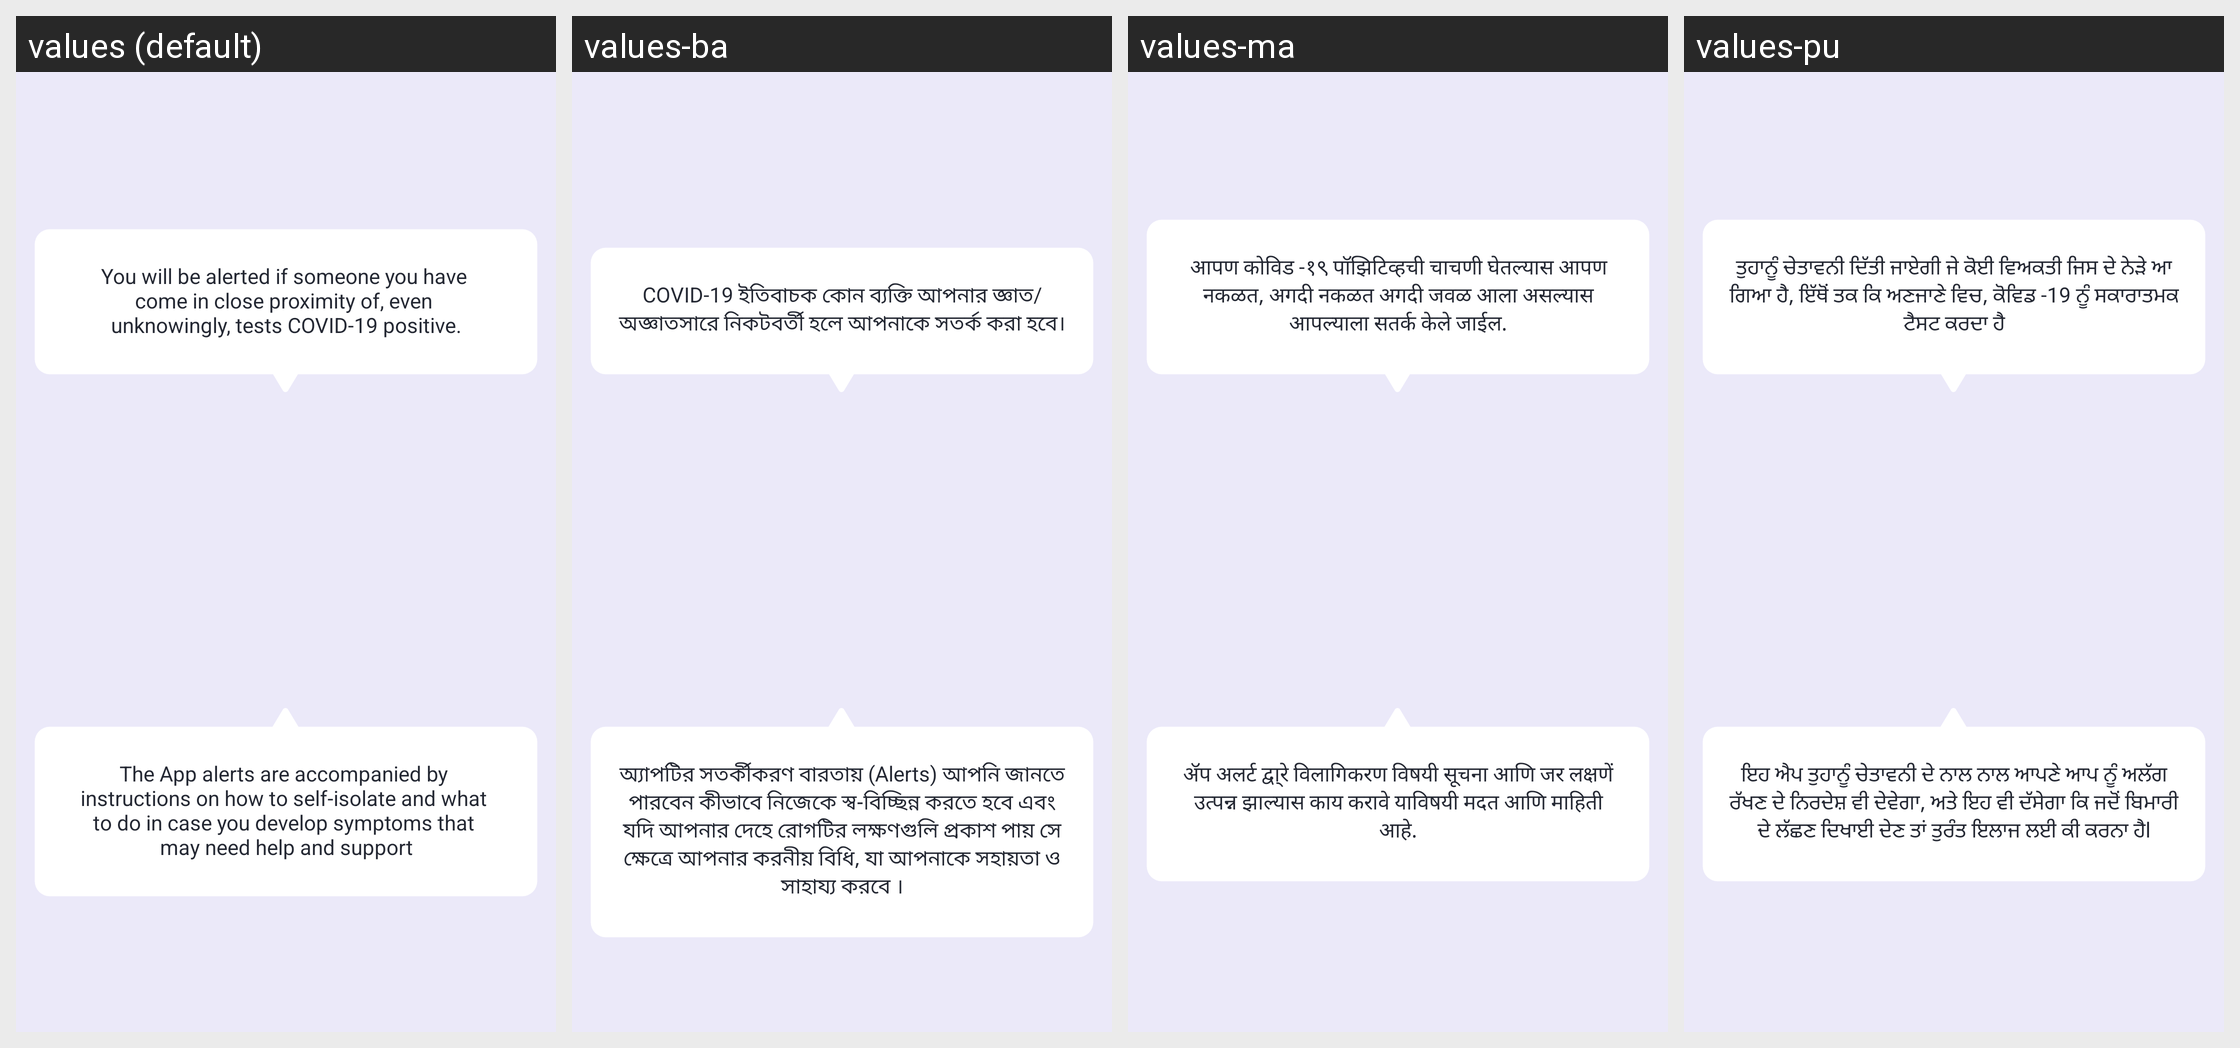

The same Android screen rendered under several of its app's locales, left to right. List the strings drawn on it with the default value and each locale's translation.
Android screen res/layout/fragment_third_on_board_intro.xml rendered under 4 locales, left to right: values (default), values-ba, values-ma, values-pu. Device: Nexus 5 (rendered at 1080×1920; each locale shown at half size, 540×960, under a caption strip naming it); theme AppTheme.
Other locales in the repository, not shown: values-ar, values-as, values-ca, values-cs, values-da, values-de, values-el, values-es, values-eu, values-fi, values-fr, values-gu, values-hi, values-hu, values-it, values-iw, values-ja, values-ka, values-ko, values-mal, values-nl, values-od, values-pl, values-ro, values-ru, values-sk, values-sv, values-ta, values-te, values-th, values-tr, values-zh-rCN, values-zh-rHK, values-zh-rTW.
Strings drawn on this screen, with the default value and each locale's value (text and hints the layout hard-codes, and strings that could not be matched under every locale, appear in the picture but are not listed):

you_will_be_alerted_if
  values: You will be alerted if someone you have 
      come in close proximity of, even 
      unknowingly, tests COVID-19 positive.
  values-ba: COVID-19 ইতিবাচক কোন ব্যক্তি আপনার জ্ঞাত/অজ্ঞাতসারে নিকটবর্তী হলে আপনাকে সতর্ক করা হবে।
  values-ma: आपण कोविड -१९ पॉझिटिव्हची चाचणी घेतल्यास आपण नकळत, अगदी नकळत अगदी जवळ आला असल्यास आपल्याला सतर्क केले जाईल.
  values-pu: ਤੁਹਾਨੂੰ ਚੇਤਾਵਨੀ ਦਿੱਤੀ ਜਾਏਗੀ ਜੇ ਕੋਈ ਵਿਅਕਤੀ ਜਿਸ ਦੇ ਨੇੜੇ ਆ ਗਿਆ ਹੈ, ਇੱਥੋਂ ਤਕ ਕਿ ਅਣਜਾਣੇ ਵਿਚ, ਕੋਵਿਡ -19 ਨੂੰ ਸਕਾਰਾਤਮਕ ਟੈਸਟ ਕਰਦਾ ਹੈ

the_app_alerts_are_accompanied
  values: The App alerts are accompanied by 
      instructions on how to self-isolate and what 
      to do in case you develop symptoms that 
      may need help and support
  values-ba: অ্যাপটির সতর্কীকরণ বারতায় (Alerts) আপনি জানতে পারবেন কীভাবে নিজেকে স্ব-বিচ্ছিন্ন করতে হবে এবং যদি আপনার দেহে রোগটির লক্ষণগুলি প্রকাশ পায় সে ক্ষেত্রে আপনার করনীয় বিধি, যা আপনাকে সহায়তা ও সাহায্য করবে ।
  values-ma: ॲप अलर्ट द्वा्रे विलागिकरण विषयी सूचना आणि जर लक्षणें उत्पन्न झाल्यास काय करावे याविषयी मदत आणि माहिती आहे.
  values-pu: ਇਹ ਐਪ ਤੁਹਾਨੂੰ ਚੇਤਾਵਨੀ ਦੇ ਨਾਲ ਨਾਲ ਆਪਣੇ ਆਪ ਨੂੰ ਅਲੱਗ ਰੱਖਣ ਦੇ ਨਿਰਦੇਸ਼ ਵੀ ਦੇਵੇਗਾ, ਅਤੇ ਇਹ ਵੀ ਦੱਸੇਗਾ ਕਿ ਜਦੋਂ ਬਿਮਾਰੀ ਦੇ ਲੱਛਣ ਦਿਖਾਈ ਦੇਣ ਤਾਂ ਤੁਰੰਤ ਇਲਾਜ ਲਈ ਕੀ ਕਰਨਾ ਹੈl
